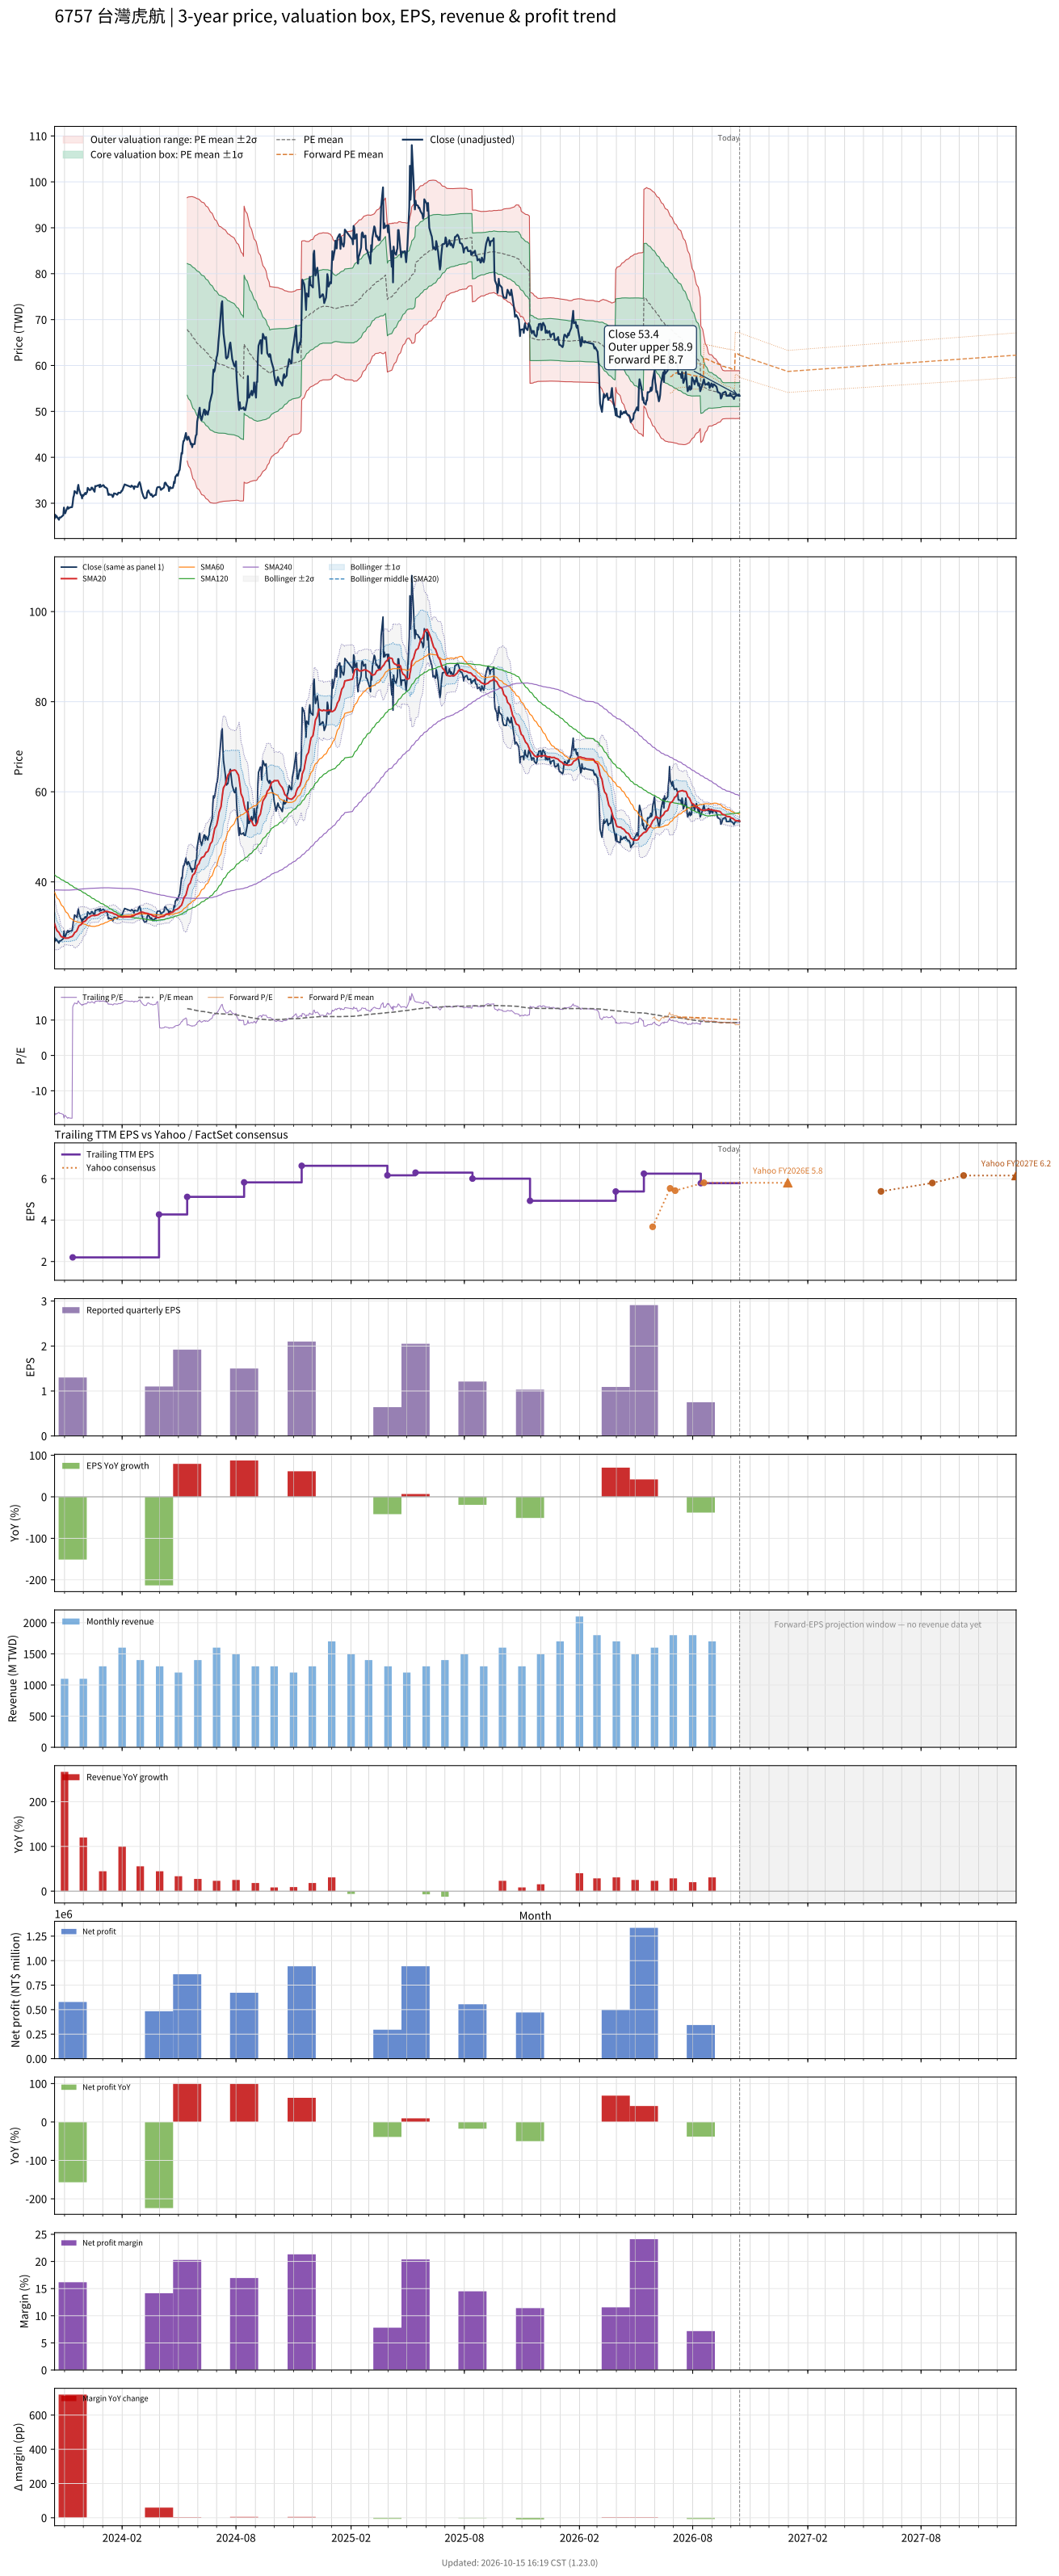

Source data for this figure (header and first rows):
# chart-version: skill-stock-dynamic-val…
date, close, available_date, period_end, eps, ttm_eps, pe, pe_mean, pe_std, price_m2, price_m1, price_mean, price_p1, price_p2, as_of_date, forward_eps, forward_pe, forward_pe_mean, forward_pe_std, forward_price_m2, forward_price_m1, forward_price_mean, forward_price_p1, forward_price_p2
2023-10-16, 26.7, 2023-08-14, 2023-06-30, 0.8, -1.64, -16.28, , , , , , , , , , , , , , , , , 
2023-10-17, 27.5, 2023-08-14, 2023-06-30, 0.8, -1.64, -16.77, , , , , , , , , , , , , , , , , 
2023-10-18, 26.95, 2023-08-14, 2023-06-30, 0.8, -1.64, -16.43, , , , , , , , , , , , , , , , , 
2023-10-19, 27.25, 2023-08-14, 2023-06-30, 0.8, -1.64, -16.62, , , , , , , , , , , , , , , , , 
2023-10-20, 27, 2023-08-14, 2023-06-30, 0.8, -1.64, -16.46, , , , , , , , , , , , , , , , , 
2023-10-23, 26.4, 2023-08-14, 2023-06-30, 0.8, -1.64, -16.1, , , , , , , , , , , , , , , , , 
2023-10-24, 26.9, 2023-08-14, 2023-06-30, 0.8, -1.64, -16.4, , , , , , , , , , , , , , , , , 
2023-10-25, 26.9, 2023-08-14, 2023-06-30, 0.8, -1.64, -16.4, , , , , , , , , , , , , , , , , 
2023-10-26, 26.9, 2023-08-14, 2023-06-30, 0.8, -1.64, -16.4, , , , , , , , , , , , , , , , , 
2023-10-27, 27.05, 2023-08-14, 2023-06-30, 0.8, -1.64, -16.49, , , , , , , , , , , , , , , , , 
2023-10-30, 27.4, 2023-08-14, 2023-06-30, 0.8, -1.64, -16.71, , , , , , , , , , , , , , , , , 
2023-10-31, 29.05, 2023-08-14, 2023-06-30, 0.8, -1.64, -17.71, , , , , , , , , , , , , , , , , 
2023-11-01, 28, 2023-08-14, 2023-06-30, 0.8, -1.64, -17.07, , , , , , , , , , , , , , , , , 
2023-11-02, 27.8, 2023-08-14, 2023-06-30, 0.8, -1.64, -16.95, , , , , , , , , , , , , , , , , 
2023-11-03, 28.2, 2023-08-14, 2023-06-30, 0.8, -1.64, -17.2, , , , , , , , , , , , , , , , , 
2023-11-06, 29.2, 2023-08-14, 2023-06-30, 0.8, -1.64, -17.8, , , , , , , , , , , , , , , , , 
2023-11-07, 28.8, 2023-08-14, 2023-06-30, 0.8, -1.64, -17.56, , , , , , , , , , , , , , , , , 
2023-11-08, 29, 2023-08-14, 2023-06-30, 0.8, -1.64, -17.68, , , , , , , , , , , , , , , , , 
2023-11-09, 29, 2023-08-14, 2023-06-30, 0.8, -1.64, -17.68, , , , , , , , , , , , , , , , , 
2023-11-10, 29.1, 2023-08-14, 2023-06-30, 0.8, -1.64, -17.74, , , , , , , , , , , , , , , , , 
2023-11-13, 29.15, 2023-08-14, 2023-06-30, 0.8, -1.64, -17.77, , , , , , , , , , , , , , , , , 
2023-11-14, 30, 2023-11-14, 2023-09-30, 1.3, 2.2, 13.64, , , , , , , , , , , , , , , , , 
2023-11-15, 31.25, 2023-11-14, 2023-09-30, 1.3, 2.2, 14.2, , , , , , , , , , , , , , , , , 
2023-11-16, 31.7, 2023-11-14, 2023-09-30, 1.3, 2.2, 14.41, , , , , , , , , , , , , , , , , 
2023-11-17, 32.65, 2023-11-14, 2023-09-30, 1.3, 2.2, 14.84, , , , , , , , , , , , , , , , , 
2023-11-20, 32.25, 2023-11-14, 2023-09-30, 1.3, 2.2, 14.66, , , , , , , , , , , , , , , , , 
2023-11-21, 32.1, 2023-11-14, 2023-09-30, 1.3, 2.2, 14.59, , , , , , , , , , , , , , , , , 
2023-11-22, 33.35, 2023-11-14, 2023-09-30, 1.3, 2.2, 15.16, , , , , , , , , , , , , , , , , 
2023-11-23, 34, 2023-11-14, 2023-09-30, 1.3, 2.2, 15.45, , , , , , , , , , , , , , , , , 
2023-11-24, 33.1, 2023-11-14, 2023-09-30, 1.3, 2.2, 15.05, , , , , , , , , , , , , , , , , 
2023-11-27, 31.8, 2023-11-14, 2023-09-30, 1.3, 2.2, 14.45, , , , , , , , , , , , , , , , , 
2023-11-28, 31.75, 2023-11-14, 2023-09-30, 1.3, 2.2, 14.43, , , , , , , , , , , , , , , , , 
2023-11-29, 31.05, 2023-11-14, 2023-09-30, 1.3, 2.2, 14.11, , , , , , , , , , , , , , , , , 
2023-11-30, 31.8, 2023-11-14, 2023-09-30, 1.3, 2.2, 14.45, , , , , , , , , , , , , , , , , 
2023-12-01, 31.6, 2023-11-14, 2023-09-30, 1.3, 2.2, 14.36, , , , , , , , , , , , , , , , , 
2023-12-04, 32.25, 2023-11-14, 2023-09-30, 1.3, 2.2, 14.66, , , , , , , , , , , , , , , , , 
2023-12-05, 31.95, 2023-11-14, 2023-09-30, 1.3, 2.2, 14.52, , , , , , , , , , , , , , , , , 
2023-12-06, 32.25, 2023-11-14, 2023-09-30, 1.3, 2.2, 14.66, , , , , , , , , , , , , , , , , 
2023-12-07, 32.4, 2023-11-14, 2023-09-30, 1.3, 2.2, 14.73, , , , , , , , , , , , , , , , , 
2023-12-08, 33.35, 2023-11-14, 2023-09-30, 1.3, 2.2, 15.16, , , , , , , , , , , , , , , , , 
2023-12-11, 32.85, 2023-11-14, 2023-09-30, 1.3, 2.2, 14.93, , , , , , , , , , , , , , , , , 
2023-12-12, 32.9, 2023-11-14, 2023-09-30, 1.3, 2.2, 14.95, , , , , , , , , , , , , , , , , 
2023-12-13, 32.95, 2023-11-14, 2023-09-30, 1.3, 2.2, 14.98, , , , , , , , , , , , , , , , , 
2023-12-14, 33.4, 2023-11-14, 2023-09-30, 1.3, 2.2, 15.18, , , , , , , , , , , , , , , , , 
2023-12-15, 33.4, 2023-11-14, 2023-09-30, 1.3, 2.2, 15.18, , , , , , , , , , , , , , , , , 
2023-12-18, 32.7, 2023-11-14, 2023-09-30, 1.3, 2.2, 14.86, , , , , , , , , , , , , , , , , 
2023-12-19, 32.5, 2023-11-14, 2023-09-30, 1.3, 2.2, 14.77, , , , , , , , , , , , , , , , , 
2023-12-20, 33.75, 2023-11-14, 2023-09-30, 1.3, 2.2, 15.34, , , , , , , , , , , , , , , , , 
2023-12-21, 33.7, 2023-11-14, 2023-09-30, 1.3, 2.2, 15.32, , , , , , , , , , , , , , , , , 
2023-12-22, 33.75, 2023-11-14, 2023-09-30, 1.3, 2.2, 15.34, , , , , , , , , , , , , , , , , 
2023-12-25, 33.9, 2023-11-14, 2023-09-30, 1.3, 2.2, 15.41, , , , , , , , , , , , , , , , , 
2023-12-26, 33.95, 2023-11-14, 2023-09-30, 1.3, 2.2, 15.43, , , , , , , , , , , , , , , , , 
2023-12-27, 33.5, 2023-11-14, 2023-09-30, 1.3, 2.2, 15.23, , , , , , , , , , , , , , , , , 
2023-12-28, 34.05, 2023-11-14, 2023-09-30, 1.3, 2.2, 15.48, , , , , , , , , , , , , , , , , 
2023-12-29, 33.6, 2023-11-14, 2023-09-30, 1.3, 2.2, 15.27, , , , , , , , , , , , , , , , , 
2024-01-02, 33.95, 2023-11-14, 2023-09-30, 1.3, 2.2, 15.43, , , , , , , , , , , , , , , , , 
2024-01-03, 33.8, 2023-11-14, 2023-09-30, 1.3, 2.2, 15.36, , , , , , , , , , , , , , , , , 
2024-01-04, 33.5, 2023-11-14, 2023-09-30, 1.3, 2.2, 15.23, , , , , , , , , , , , , , , , , 
2024-01-05, 33.5, 2023-11-14, 2023-09-30, 1.3, 2.2, 15.23, , , , , , , , , , , , , , , , , 
... 670 more rows
